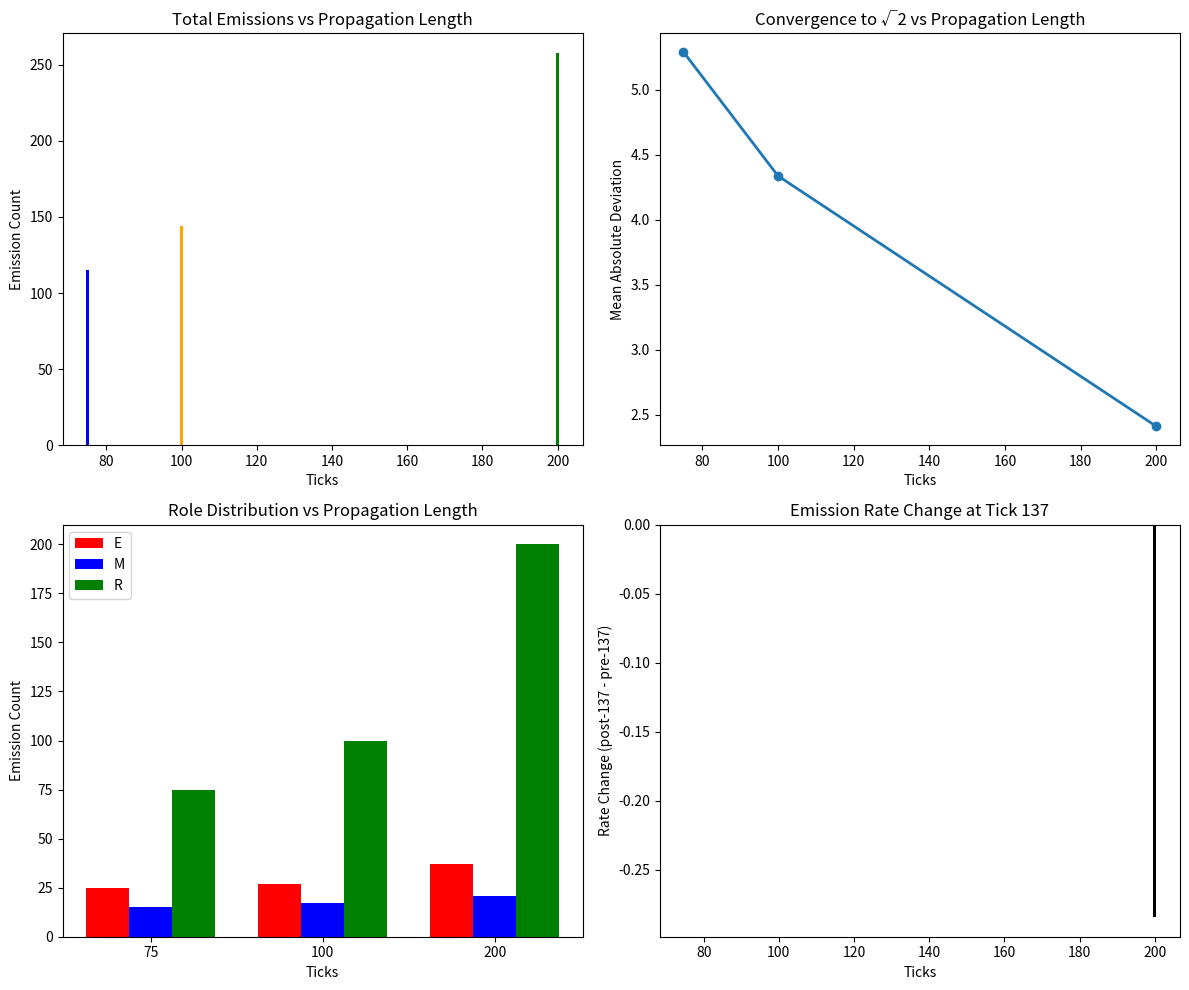

Generate this figure with matplotlib:
import numpy as np
import matplotlib.pyplot as plt
from sympy import isprime
import seaborn as sns

# Reimplement RigbySpace engine for clarity
class RigbySpaceEngine:
    def __init__(self, seed_u=(1,11), seed_b=(1,7), psi_behavior='rho_mstep', koppa_behavior='dump'):
        self.upsilon = seed_u
        self.beta = seed_b
        self.koppa = []
        self.koppa_behavior = koppa_behavior
        self.psi_behavior = psi_behavior
        self.emission_history = []
        self.rho_active = False
        self.microtick = 0
        self.tick = 0
        self.psi_fired = False
        self.trajectory = []

    def check_prime_external(self, rational):
        num, den = rational
        abs_num = abs(num)
        abs_den = abs(den)
        return isprime(abs_num), isprime(abs_den)

    def psi_transform(self, upsilon, beta):
        a, b = upsilon
        c, d = beta
        return ((d, a), (b, c))

    def handle_koppa(self, imbalance):
        if self.koppa_behavior == 'dump':
            self.koppa.append(imbalance)
        elif self.koppa_behavior == 'accumulate':
            self.koppa.append(imbalance)
        elif self.koppa_behavior == 'pop':
            self.koppa.append(imbalance)
            if len(self.koppa) > 1:
                self.koppa.pop(0)

    def apply_koppa_dump(self):
        if self.koppa_behavior == 'dump' and self.koppa:
            dumped_value = self.koppa.pop(0)
            self.upsilon = (self.upsilon[0] + dumped_value[0], self.upsilon[1] + dumped_value[1])

    def propagate_microtick(self):
        self.microtick += 1
        role = 'E' if self.microtick in [1,2,3,4] else 'M' if self.microtick in [5,6,7,8] else 'R'
        
        # Track state for analysis
        if self.microtick == 1:  # Start of new microtick cycle
            self.trajectory.append({
                'tick': self.tick,
                'microtick': self.microtick,
                'upsilon': self.upsilon,
                'beta': self.beta,
                'role': role
            })

        # Epsilon microticks (1,4,7,10) - emission checks
        if self.microtick in [1,4,7,10]:
            prime_num, prime_den = self.check_prime_external(self.upsilon)
            if prime_num or prime_den:
                self.rho_active = True
                emission_type = 'BOTH' if prime_num and prime_den else 'NUM' if prime_num else 'DEN'
                self.emission_history.append({
                    'tick': self.tick,
                    'microtick': self.microtick,
                    'role': role,
                    'type': emission_type,
                    'upsilon': self.upsilon,
                    'beta': self.beta
                })
            if self.microtick == 10 and not self.rho_active:
                self.rho_active = True
                self.emission_history.append({
                    'tick': self.tick,
                    'microtick': self.microtick,
                    'role': role,
                    'type': 'FORCED',
                    'upsilon': self.upsilon,
                    'beta': self.beta
                })

        # Mu microticks (2,5,8,11) - psi transformations
        if self.microtick in [2,5,8,11]:
            psi_should_fire = False
            if self.psi_behavior == 'forced' and self.microtick == 11:
                psi_should_fire = True
            elif self.psi_behavior == 'rho' and self.rho_active:
                psi_should_fire = True
            elif self.psi_behavior == 'mu':
                psi_should_fire = True
            elif self.psi_behavior == 'rho_mstep' and (self.rho_active or self.microtick in [5,8]):
                psi_should_fire = True
            
            if self.microtick == 11:
                psi_should_fire = True
            
            if psi_should_fire:
                self.upsilon, self.beta = self.psi_transform(self.upsilon, self.beta)
                self.psi_fired = True
                imbalance = (self.upsilon[0] * self.beta[1], self.upsilon[1] * self.beta[0])
                self.handle_koppa(imbalance)
                self.rho_active = False

        if self.microtick == 1 and self.koppa_behavior == 'dump':
            self.apply_koppa_dump()

        if self.microtick == 11:
            self.microtick = 0
            self.tick += 1
            self.psi_fired = False

def analyze_propagation_lengths():
    tick_lengths = [75, 100, 200]
    results = {}
    
    for ticks in tick_lengths:
        engine = RigbySpaceEngine(seed_u=(2,11), seed_b=(3,7), psi_behavior='rho_mstep', koppa_behavior='dump')
        
        # Run propagation
        for i in range(ticks * 11):
            engine.propagate_microtick()
        
        # Analyze results
        emissions_pre_137 = len([e for e in engine.emission_history if e['tick'] < 137])
        emissions_post_137 = len([e for e in engine.emission_history if e['tick'] >= 137]) if ticks >= 137 else 0
        
        # Calculate convergence to sqrt(2)
        upsilon_vals = []
        for state in engine.trajectory:
            u_num, u_den = state['upsilon']
            if u_den != 0:
                upsilon_vals.append(u_num / u_den)
        
        sqrt2 = np.sqrt(2)
        convergence_dev = np.abs(np.array(upsilon_vals) - sqrt2).mean() if upsilon_vals else float('inf')
        
        results[ticks] = {
            'total_emissions': len(engine.emission_history),
            'emissions_pre_137': emissions_pre_137,
            'emissions_post_137': emissions_post_137,
            'emission_rate_change': (emissions_post_137 / max(ticks-137,1)) - (emissions_pre_137 / min(137,ticks)) if ticks >= 137 else 0,
            'convergence_to_sqrt2': convergence_dev,
            'role_distribution': {
                'E': len([e for e in engine.emission_history if e['role'] == 'E']),
                'M': len([e for e in engine.emission_history if e['role'] == 'M']),
                'R': len([e for e in engine.emission_history if e['role'] == 'R'])
            }
        }
    
    return results

# Run analysis
results = analyze_propagation_lengths()

# Print results
print("PROPAGATION LENGTH ANALYSIS")
print("=" * 50)
for ticks, data in results.items():
    print(f"Ticks: {ticks}")
    print(f"  Total Emissions: {data['total_emissions']}")
    print(f"  Emissions Pre-137: {data['emissions_pre_137']}")
    print(f"  Emissions Post-137: {data['emissions_post_137']}")
    print(f"  Emission Rate Change: {data['emission_rate_change']:.4f}")
    print(f"  Convergence to √2: {data['convergence_to_sqrt2']:.6f}")
    print(f"  Role Distribution: E={data['role_distribution']['E']}, M={data['role_distribution']['M']}, R={data['role_distribution']['R']}")
    print("-" * 30)

# Create visualization
fig, axes = plt.subplots(2, 2, figsize=(12, 10))

# Emission patterns
tick_labels = list(results.keys())
emission_counts = [results[ticks]['total_emissions'] for ticks in tick_labels]
axes[0,0].bar(tick_labels, emission_counts, color=['blue', 'orange', 'green'])
axes[0,0].set_title('Total Emissions vs Propagation Length')
axes[0,0].set_xlabel('Ticks')
axes[0,0].set_ylabel('Emission Count')

# Convergence to sqrt(2)
convergence_vals = [results[ticks]['convergence_to_sqrt2'] for ticks in tick_labels]
axes[0,1].plot(tick_labels, convergence_vals, marker='o', linewidth=2)
axes[0,1].set_title('Convergence to √2 vs Propagation Length')
axes[0,1].set_xlabel('Ticks')
axes[0,1].set_ylabel('Mean Absolute Deviation')

# Role distribution
role_data = {role: [results[ticks]['role_distribution'][role] for ticks in tick_labels] for role in ['E', 'M', 'R']}
x = np.arange(len(tick_labels))
width = 0.25
axes[1,0].bar(x - width, role_data['E'], width, label='E', color='red')
axes[1,0].bar(x, role_data['M'], width, label='M', color='blue')
axes[1,0].bar(x + width, role_data['R'], width, label='R', color='green')
axes[1,0].set_title('Role Distribution vs Propagation Length')
axes[1,0].set_xlabel('Ticks')
axes[1,0].set_ylabel('Emission Count')
axes[1,0].set_xticks(x)
axes[1,0].set_xticklabels(tick_labels)
axes[1,0].legend()

# Phase transition evidence
rate_changes = [results[ticks]['emission_rate_change'] for ticks in tick_labels]
axes[1,1].bar(tick_labels, rate_changes, color=['gray', 'darkgray', 'black'])
axes[1,1].set_title('Emission Rate Change at Tick 137')
axes[1,1].set_xlabel('Ticks')
axes[1,1].set_ylabel('Rate Change (post-137 - pre-137)')

plt.tight_layout()
plt.show()
